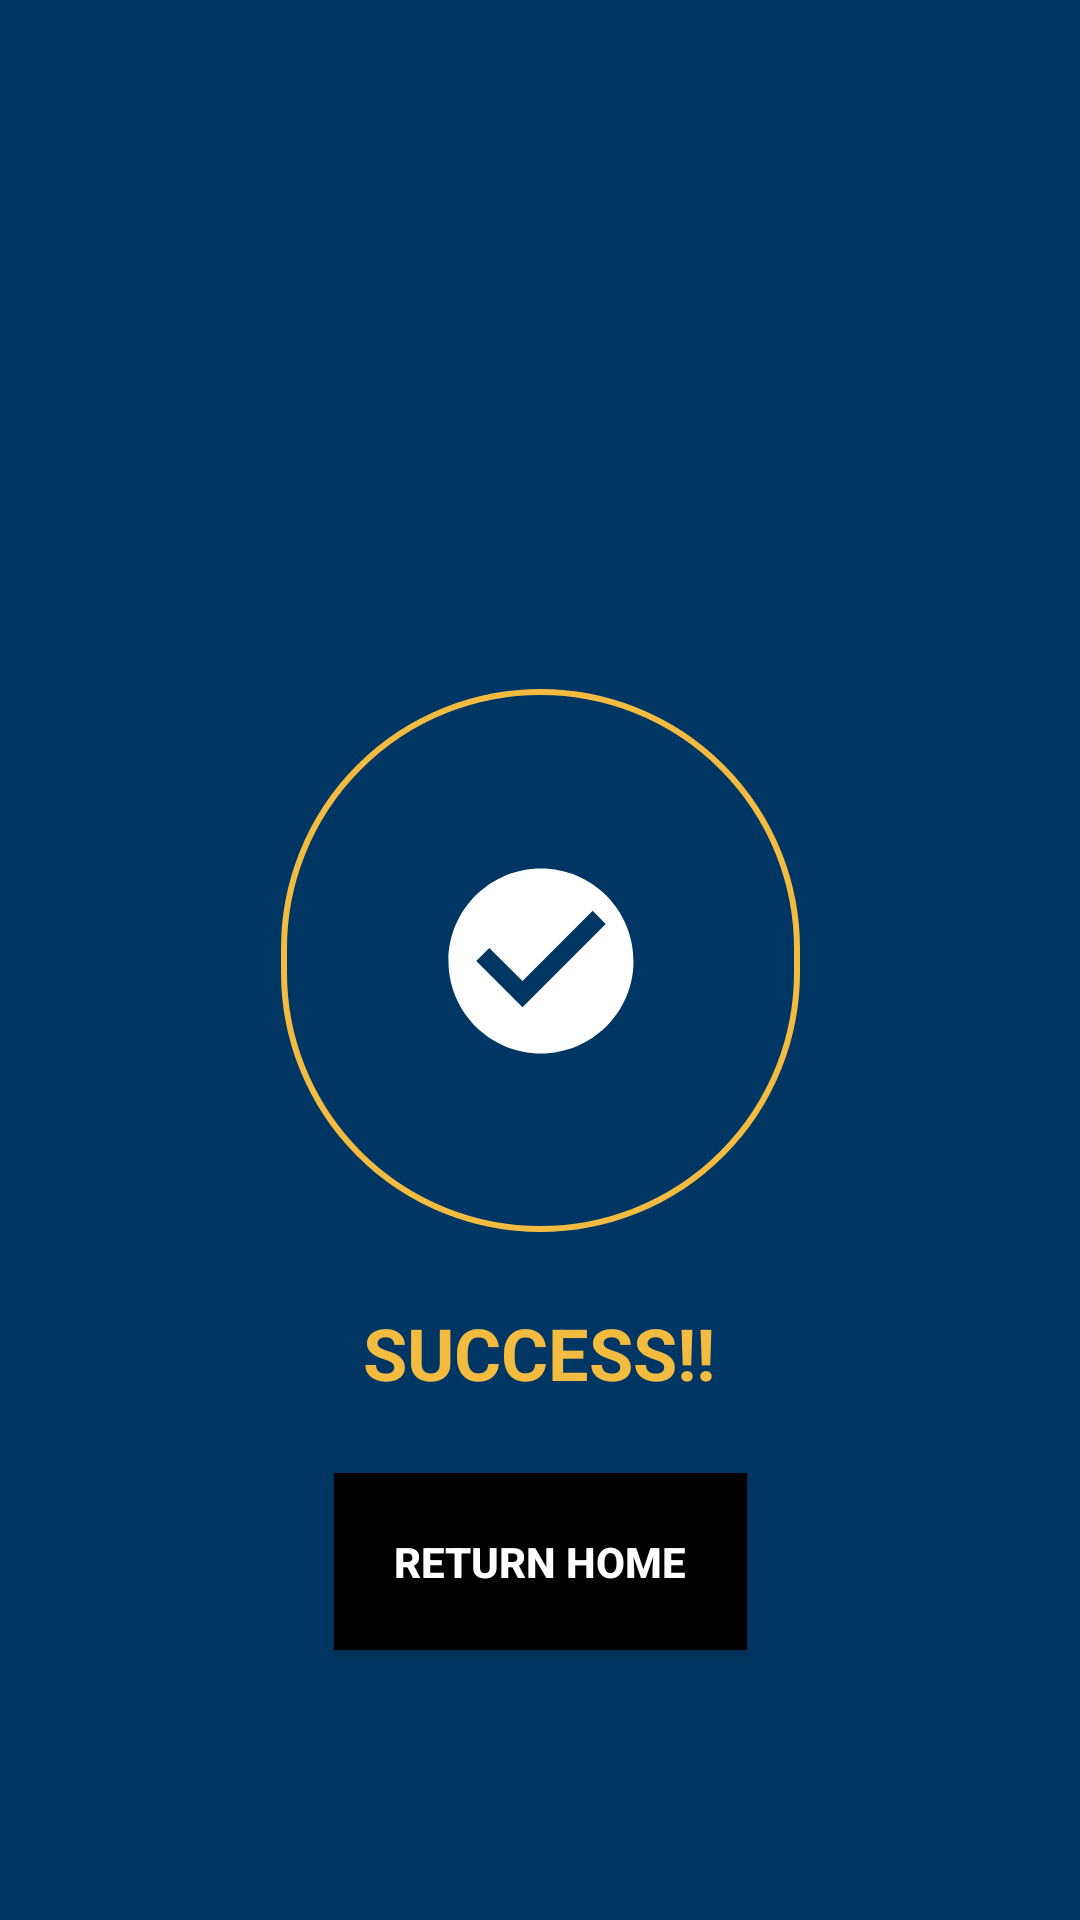

The Android layout XML behind this screen, and the referenced resources:
<!-- AndroidManifest.xml: application theme Theme.Olayiwola_Olanrewaju_Project -->
<!-- res/layout/fragment_success.xml -->
<?xml version="1.0" encoding="utf-8"?>
<FrameLayout xmlns:android="http://schemas.android.com/apk/res/android"
    xmlns:app="http://schemas.android.com/apk/res-auto"
    xmlns:tools="http://schemas.android.com/tools"
    android:layout_width="match_parent"
    android:layout_height="match_parent"
    tools:context=".fragment_success">

    <androidx.constraintlayout.widget.ConstraintLayout
        android:layout_width="match_parent"
        android:layout_height="match_parent">

        <View
            android:id="@+id/view2"
            android:layout_width="0dp"
            android:layout_height="wrap_content"
            android:background="#003663"
            app:layout_constraintBottom_toBottomOf="parent"
            app:layout_constraintEnd_toEndOf="parent"
            app:layout_constraintStart_toStartOf="parent"
            app:layout_constraintTop_toTopOf="parent" />

        <ImageButton
            android:id="@+id/imageButton"
            android:layout_width="173dp"
            android:layout_height="181dp"
            android:background="@drawable/rounded_border_success"
            android:src="@drawable/ic_baseline_check_circle_24"
            app:layout_constraintBottom_toBottomOf="parent"
            app:layout_constraintEnd_toEndOf="parent"
            app:layout_constraintStart_toStartOf="parent"
            app:layout_constraintTop_toTopOf="parent"

            />

        <TextView
            android:id="@+id/textView3"
            android:layout_width="wrap_content"
            android:layout_height="wrap_content"
            android:layout_marginTop="24dp"
            android:text="SUCCESS!!"
            android:textStyle="bold"
            android:textColor="#F4BB41"
            android:textSize="24dp"
            app:layout_constraintEnd_toEndOf="parent"
            app:layout_constraintHorizontal_bias="0.498"
            app:layout_constraintStart_toStartOf="parent"
            app:layout_constraintTop_toBottomOf="@+id/imageButton" />

        <Button
            android:id="@+id/returnHomeBtn"
            android:layout_width="wrap_content"
            android:layout_height="wrap_content"
            android:layout_marginTop="24dp"
            android:text="Return Home"
            android:padding="20dp"
            android:background="@color/black"
            android:textColor="@color/white"
            android:textStyle="bold"
            android:drawableStart="@drawable/ic_baseline_home_24"
            app:layout_constraintEnd_toEndOf="parent"
            app:layout_constraintStart_toStartOf="parent"
            app:layout_constraintTop_toBottomOf="@+id/textView3" />
    </androidx.constraintlayout.widget.ConstraintLayout>
</FrameLayout>
<!-- resources referenced by this layout -->
<resources>
  <color name="black">#FF000000</color>
  <color name="white">#FFFFFFFF</color>
  <!-- drawable ic_baseline_check_circle_24 (drawable) -->
  <vector android:height="74dp" android:tint="#ffffff"
      android:viewportHeight="24" android:viewportWidth="24"
      android:width="74dp" xmlns:android="http://schemas.android.com/apk/res/android">
      <path android:fillColor="#F4BB41" android:pathData="M12,2C6.48,2 2,6.48 2,12s4.48,10 10,10 10,-4.48 10,-10S17.52,2 12,2zM10,17l-5,-5 1.41,-1.41L10,14.17l7.59,-7.59L19,8l-9,9z"/>
  </vector>
  <!-- drawable rounded_border_success (drawable) -->
  <?xml version="1.0" encoding="utf-8"?>
  <shape xmlns:android="http://schemas.android.com/apk/res/android">
      <corners android:radius="300dp"/>
      <padding android:left="10dp" android:right="10dp" android:top="10dp" android:bottom="10dp"/>
      <stroke android:width="2dp" android:color="#F4BB41"/>
  </shape>
  <style name="Theme.Olayiwola_Olanrewaju_Project" parent="Theme.MaterialComponents.DayNight.NoActionBar.Bridge">
          
          <item name="colorPrimary">@color/purple_500</item>
          <item name="colorPrimaryVariant">@color/dark_login</item>
          <item name="colorOnPrimary">@color/white</item>
          
          <item name="colorSecondary">@color/teal_200</item>
          <item name="colorSecondaryVariant">@color/teal_700</item>
          <item name="colorOnSecondary">@color/black</item>
          
          <item name="android:statusBarColor" tools:targetApi="l">?attr/colorPrimaryVariant</item>
          
      </style>
  <color name="purple_500">#FF6200EE</color>
  <color name="dark_login">#000000</color>
  <color name="teal_200">#FF03DAC5</color>
  <color name="teal_700">#FF018786</color>
</resources>
